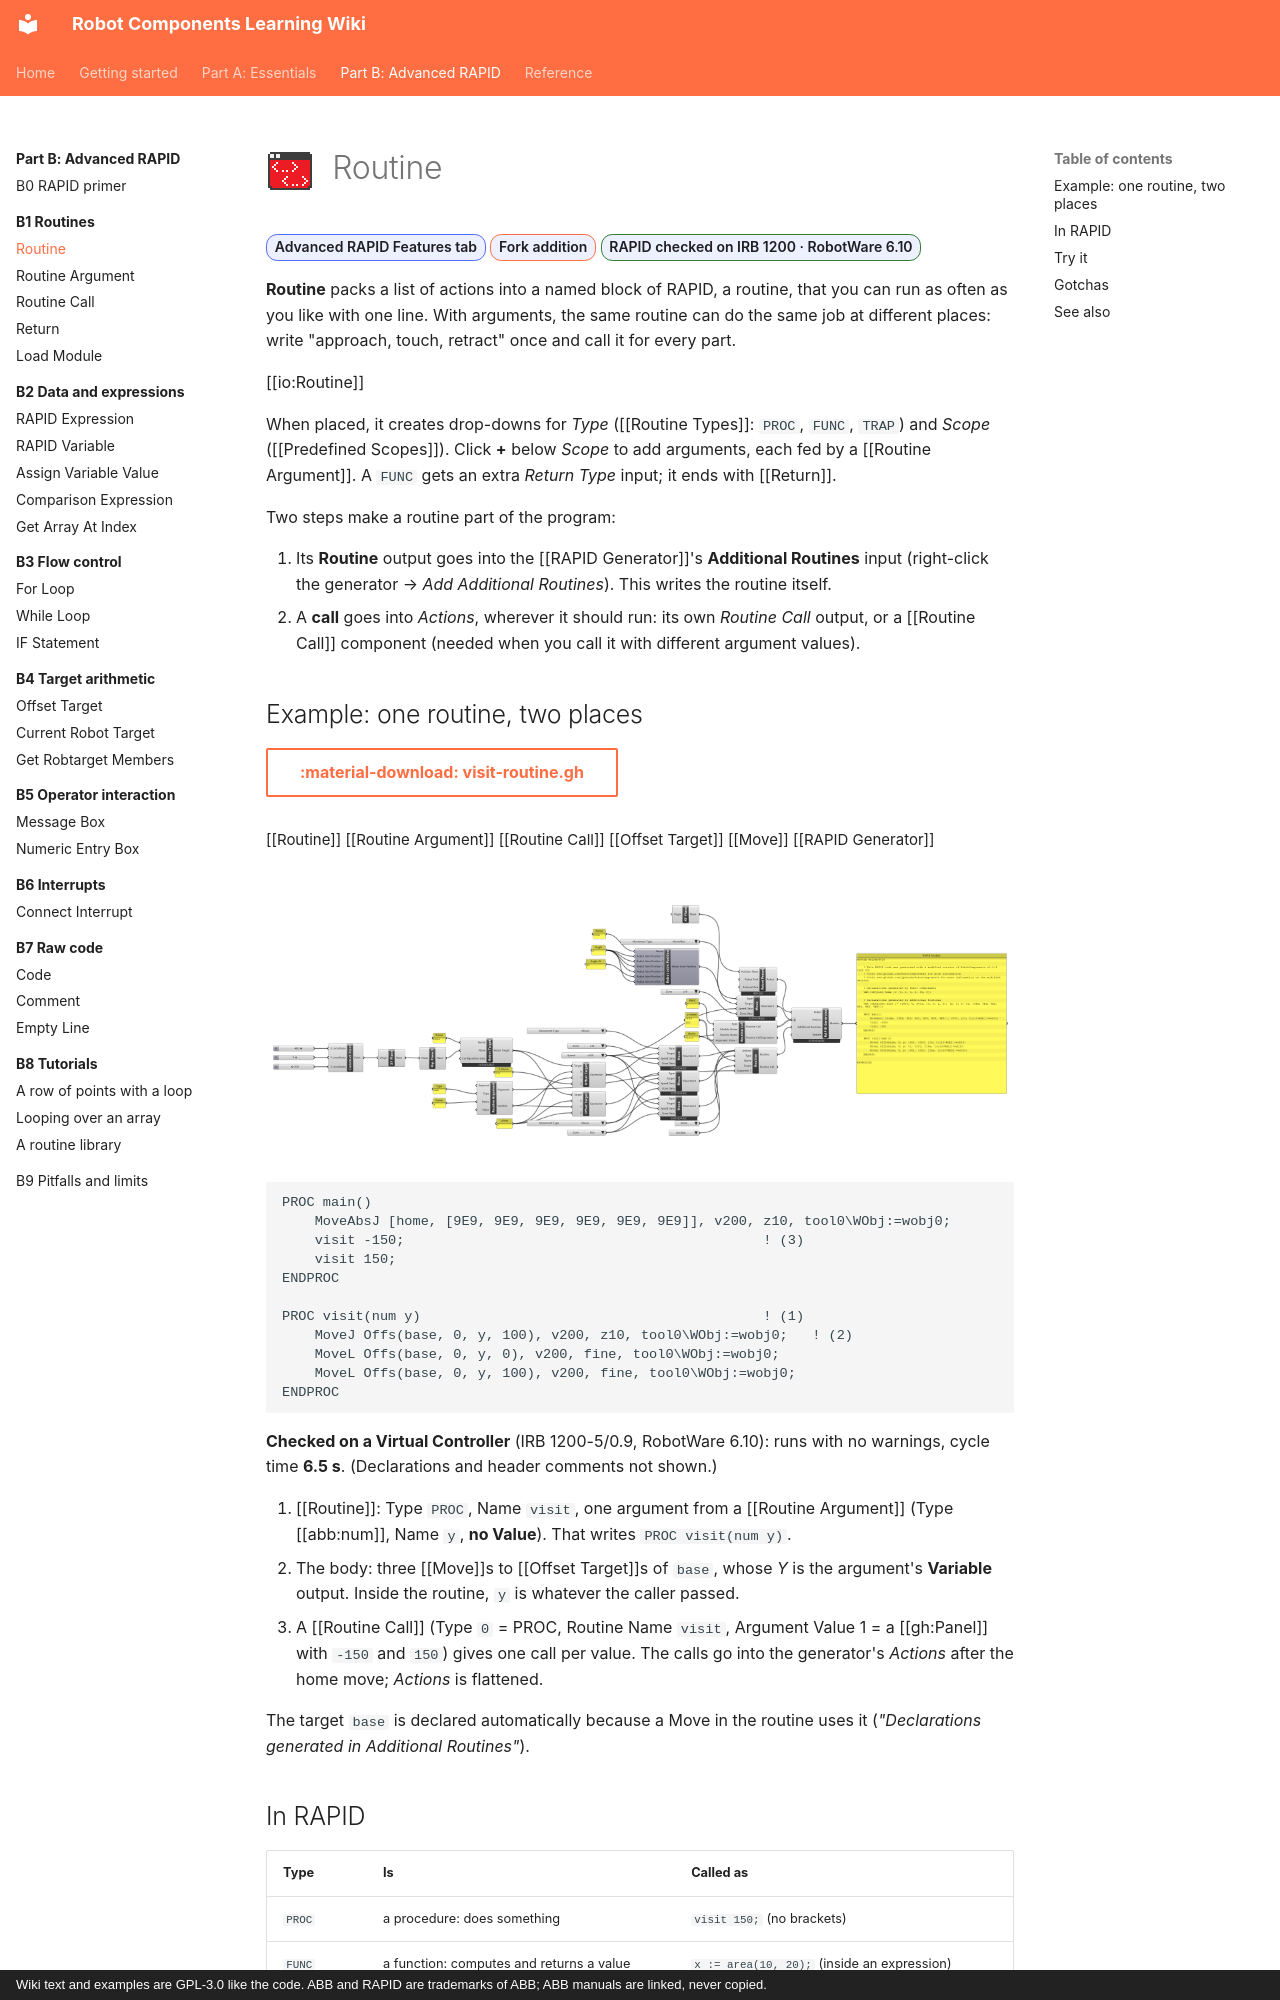

repository: jpdrude/RobotComponents · page: part-b/b1-routines/routine/index.html · generator: mkdocs · copyright: Wiki text and examples are GPL-3.0 like the code. ABB and RAPID are trademarks of ABB; ABB manuals are linked, never copied.

---
title: Routine
description: Write your own RAPID procedure (PROC), function (FUNC) or interrupt routine (TRAP) and call it from main.
---

# ![](../../assets/icons/rc/routine.png){ .rc-icon--title } Routine

<span class="rc-badge">Advanced RAPID Features tab</span>
<span class="rc-badge rc-badge--fork">Fork addition</span>
<span class="rc-badge rc-badge--verified">RAPID checked on IRB 1200 · RobotWare 6.10</span>

**Routine** packs a list of actions into a named block of RAPID, a routine, that you can
run as often as you like with one line. With arguments, the same routine can do the same job
at different places: write "approach, touch, retract" once and call it for every part.

[[io:Routine]]

When placed, it creates drop-downs for *Type* ([[Routine Types]]: `PROC`, `FUNC`, `TRAP`) and
*Scope* ([[Predefined Scopes]]). Click **+** below *Scope* to add arguments, each fed by a
[[Routine Argument]]. A `FUNC` gets an extra *Return Type* input; it ends with [[Return]].

Two steps make a routine part of the program:

1. Its **Routine** output goes into the [[RAPID Generator]]'s **Additional Routines** input
   (right-click the generator → *Add Additional Routines*). This writes the routine itself.
2. A **call** goes into *Actions*, wherever it should run: its own *Routine Call* output, or a
   [[Routine Call]] component (needed when you call it with different argument values).
